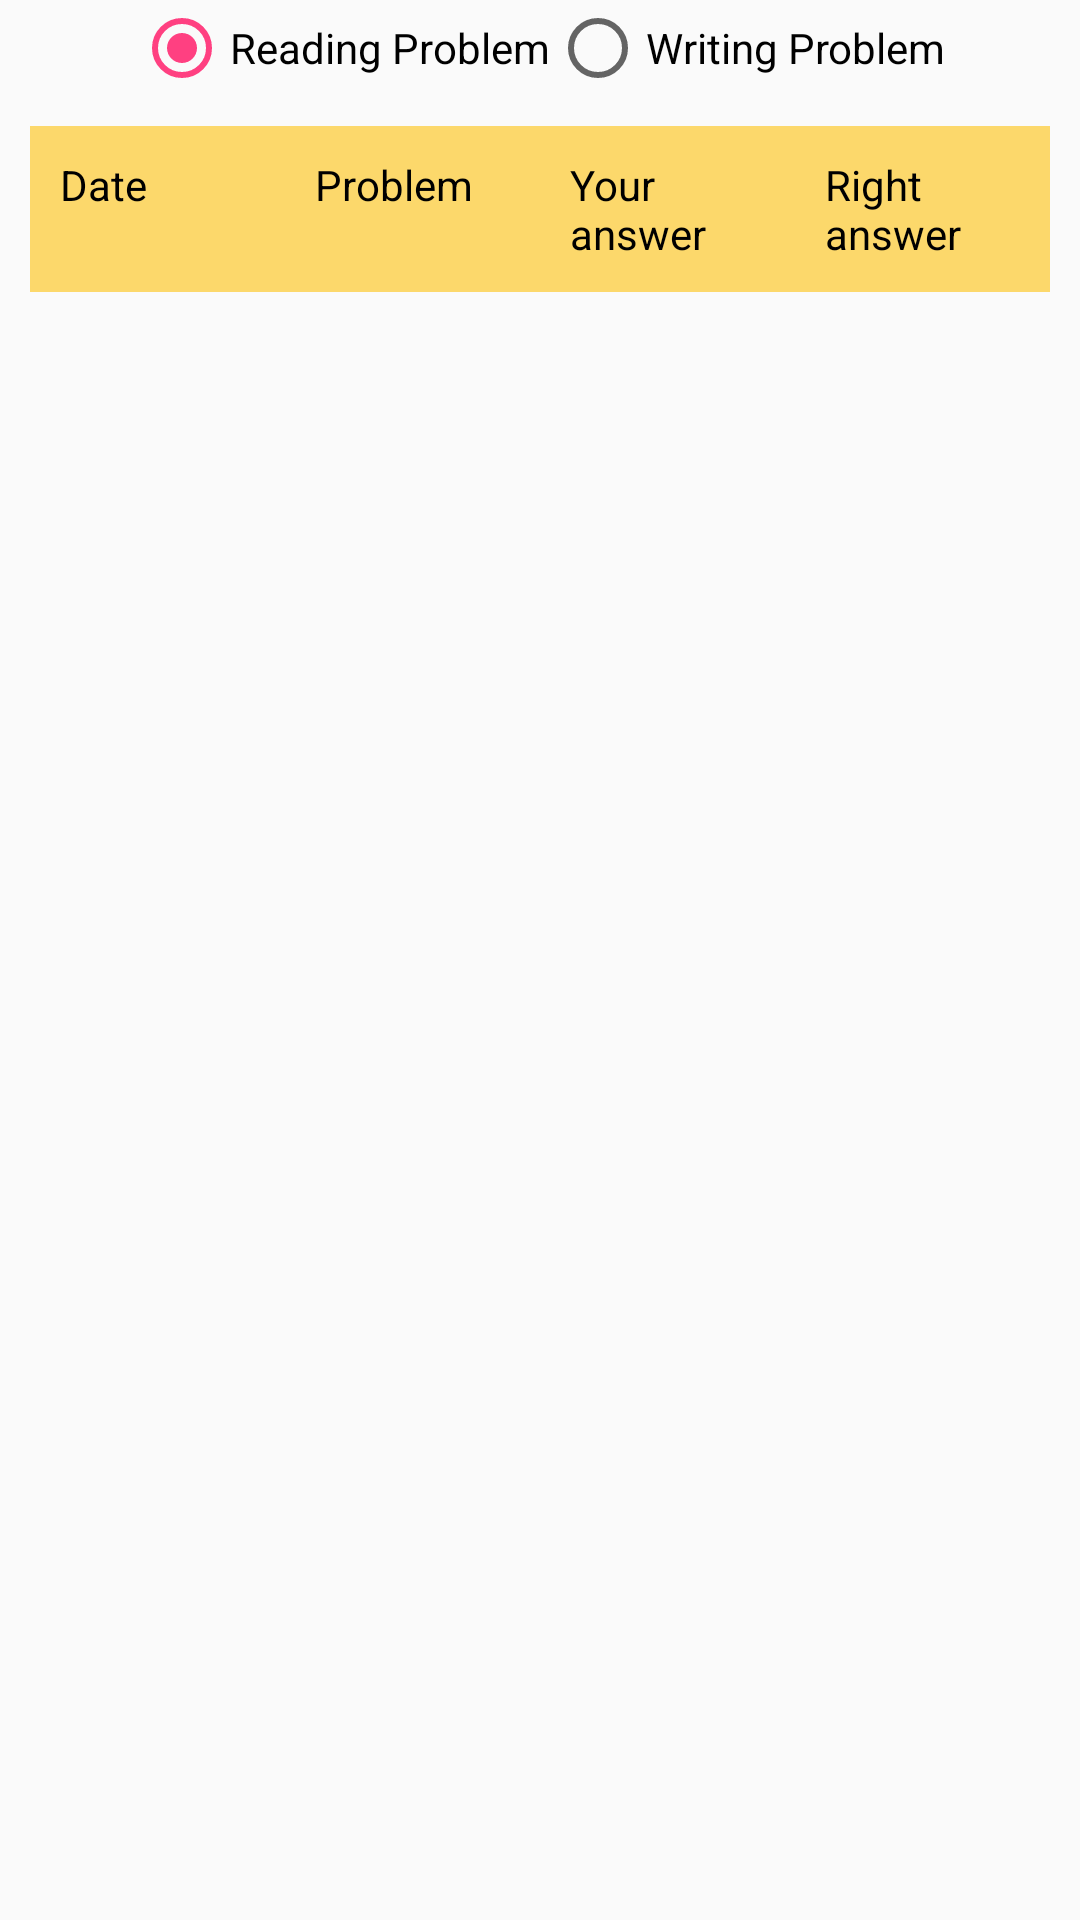

Write the Android layout XML for this screen, with the resource values it uses.
<!-- AndroidManifest.xml: application theme AppTheme -->
<!-- res/layout/fragment_error_results_history.xml -->
<?xml version="1.0" encoding="utf-8"?>
<LinearLayout xmlns:android="http://schemas.android.com/apk/res/android"
    xmlns:app="http://schemas.android.com/apk/res-auto"
    xmlns:tools="http://schemas.android.com/tools"
    android:layout_width="match_parent"
    android:layout_height="match_parent"
    android:orientation="vertical"
    tools:context=".ErrorResultsHistoryFragment">

    <RadioGroup
        android:id="@+id/radioGroupProblemType"
        android:layout_width="match_parent"
        android:layout_height="wrap_content"
        android:gravity="center|center_vertical"
        android:orientation="horizontal">

        <RadioButton
            android:id="@+id/radioButtonProblemTypeReading"
            android:layout_width="wrap_content"
            android:layout_height="wrap_content"
            android:checked="true"
            android:text="@string/results_history_errors_problem_type_reading" />

        <RadioButton
            android:id="@+id/radioButtonProblemTypeWriting"
            android:layout_width="wrap_content"
            android:layout_height="wrap_content"
            android:checked="false"
            android:text="@string/results_history_errors_problem_type_writing" />

    </RadioGroup>

    <LinearLayout
        android:layout_width="match_parent"
        android:layout_height="match_parent"
        android:layout_margin="10dp"
        android:orientation="vertical">

        <LinearLayout
            android:id="@+id/linearLayoutHeaders"
            android:layout_width="match_parent"
            android:layout_height="wrap_content"
            android:background="#FCD86B"
            android:orientation="horizontal">

            <TextView
                android:id="@+id/textViewHeaderDate"
                android:layout_width="0dp"
                android:layout_height="wrap_content"
                android:layout_weight="1"
                android:padding="10dp"
                android:text="@string/results_history_errors_header_date" />

            <TextView
                android:id="@+id/textViewHeaderProblem"
                android:layout_width="0dp"
                android:layout_height="wrap_content"
                android:layout_weight="1"
                android:padding="10dp"
                android:text="@string/results_history_errors_header_problem" />

            <TextView
                android:id="@+id/textViewHeaderUserAnswer"
                android:layout_width="0dp"
                android:layout_height="wrap_content"
                android:layout_weight="1"
                android:padding="10dp"
                android:text="@string/results_history_errors_header_user_answer" />

            <TextView
                android:id="@+id/textViewHeaderRightAnswer"
                android:layout_width="0dp"
                android:layout_height="wrap_content"
                android:layout_weight="1"
                android:padding="10dp"
                android:text="@string/results_history_errors_header_right_answer" />

        </LinearLayout>

        <ListView
            android:id="@+id/listViewResultEntries"
            android:layout_width="match_parent"
            android:layout_height="wrap_content"

            tools:listitem="@layout/view_results_history_error_item">

        </ListView>

    </LinearLayout>


</LinearLayout>
<!-- res/layout/view_results_history_error_item.xml (included above) -->
<?xml version="1.0" encoding="utf-8"?>
<android.support.constraint.ConstraintLayout xmlns:android="http://schemas.android.com/apk/res/android"
    xmlns:app="http://schemas.android.com/apk/res-auto"
    xmlns:tools="http://schemas.android.com/tools"
    android:layout_width="match_parent"
    android:layout_height="wrap_content">

    <LinearLayout
        android:layout_width="match_parent"
        android:layout_height="match_parent"
        android:orientation="horizontal">

        <TextView
            android:id="@+id/textViewDate"
            android:layout_width="wrap_content"
            android:layout_height="wrap_content"
            android:layout_weight="1"
            android:width="0dp"
            android:background="#FFFFFFFF"
            android:padding="10dp"
            android:text="0000-00-00" />

        <TextView
            android:id="@+id/textViewProblem"
            android:layout_width="wrap_content"
            android:layout_height="wrap_content"
            android:layout_weight="1"
            android:width="0dp"
            android:background="#EEEEEEEE"
            android:padding="10dp"
            android:textAlignment="textEnd" />

        <TextView
            android:id="@+id/textViewUserAnswer"
            android:layout_width="wrap_content"
            android:layout_height="wrap_content"
            android:layout_weight="1"
            android:width="0dp"
            android:background="#FFFFFFFF"
            android:padding="10dp" />

        <TextView
            android:id="@+id/textViewRightAnswer"
            android:layout_width="wrap_content"
            android:layout_height="wrap_content"
            android:layout_weight="1"
            android:width="0dp"
            android:background="#EEEEEEEE"
            android:padding="10dp" />

    </LinearLayout>
</android.support.constraint.ConstraintLayout>
<!-- resources referenced by this layout -->
<resources>
  <string name="results_history_errors_header_date">Date</string>
  <string name="results_history_errors_header_problem">Problem</string>
  <string name="results_history_errors_header_right_answer">Right answer</string>
  <string name="results_history_errors_header_user_answer">Your answer</string>
  <string name="results_history_errors_problem_type_reading">Reading Problem</string>
  <string name="results_history_errors_problem_type_writing">Writing Problem</string>
  <style name="AppTheme" parent="Theme.AppCompat.Light.NoActionBar">
          
          <item name="colorPrimary">@color/colorPrimary</item>
          <item name="colorPrimaryDark">@color/colorPrimaryDark</item>
          <item name="colorAccent">@color/colorAccent</item>
          <item name="android:textColor">@color/text</item>
          <item name="actionBarSize">@dimen/actionBarSize</item>
          <item name="android:actionBarSize">@dimen/actionBarSize</item>
          <item name="android:splitMotionEvents">false</item>
          <item name="android:windowEnableSplitTouch">false</item>
      </style>
  <color name="colorPrimary">#f4a328</color>
  <color name="colorPrimaryDark">#da9b35</color>
  <color name="colorAccent">#FF4081</color>
  <color name="text">#000</color>
  <dimen name="actionBarSize">50dp</dimen>
</resources>
